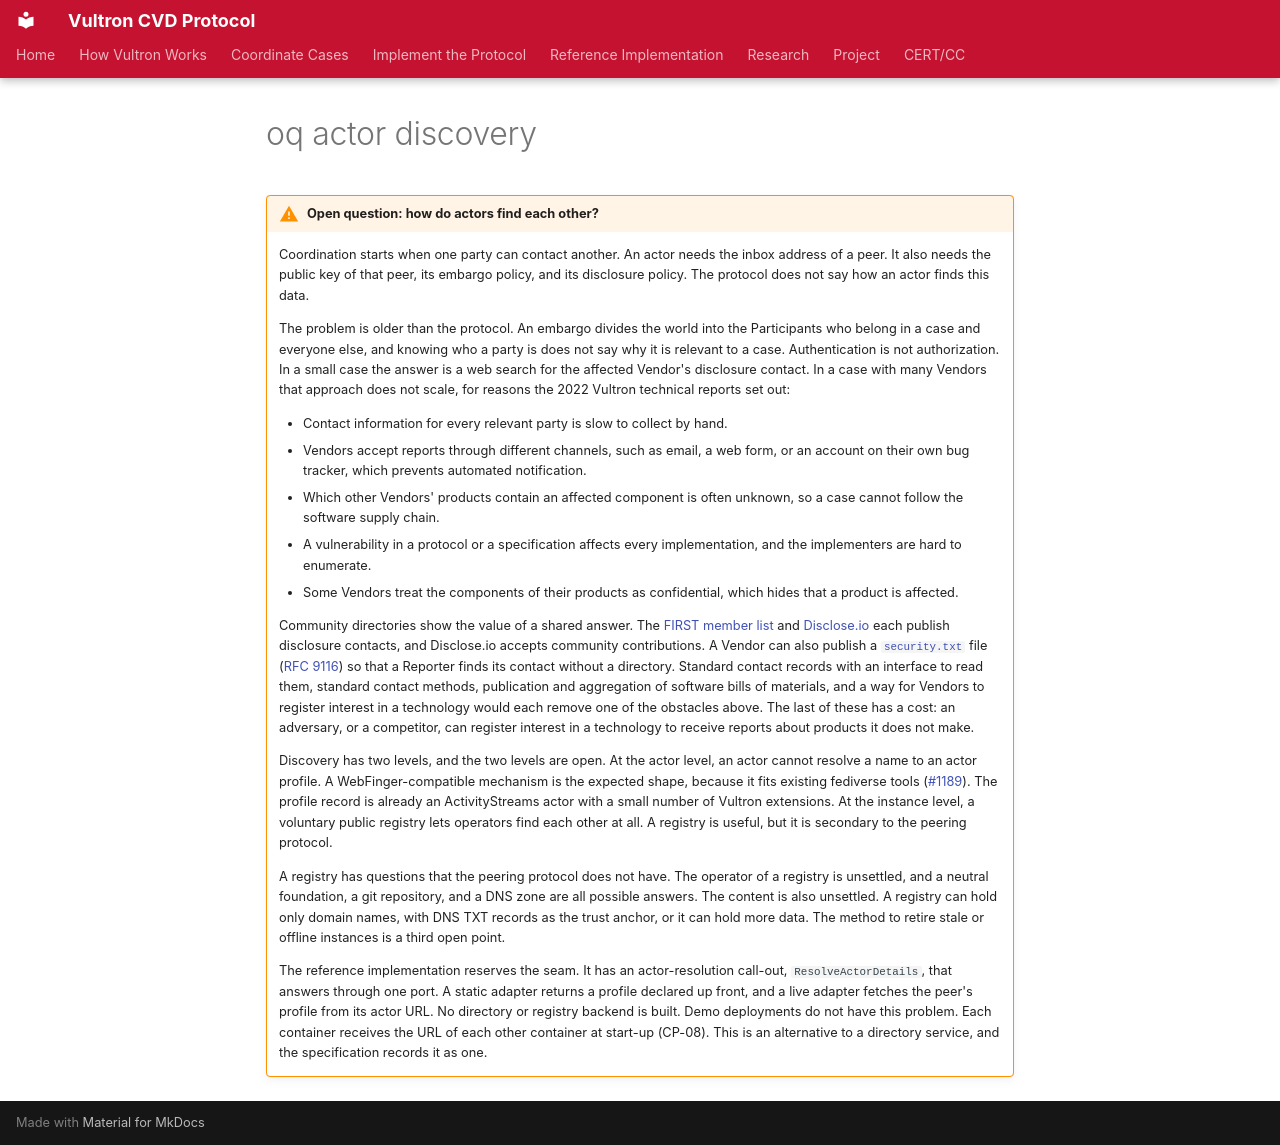

repository: CERTCC/Vultron · page: topics/future_work/_oq-actor-discovery/index.html · generator: mkdocs

!!! warning "Open question: how do actors find each other?"

    Coordination starts when one party can contact another.
    An actor needs the inbox address of a peer.
    It also needs the public key of that peer, its embargo policy, and its disclosure policy.
    The protocol does not say how an actor finds this data.

    The problem is older than the protocol.
    An embargo divides the world into the Participants who belong in a case and everyone else, and knowing who a party is does not say why it is relevant to a case.
    Authentication is not authorization.
    In a small case the answer is a web search for the affected Vendor's disclosure contact.
    In a case with many Vendors that approach does not scale, for reasons the 2022 Vultron technical reports set out:

    - Contact information for every relevant party is slow to collect by hand.
    - Vendors accept reports through different channels, such as email, a web form, or an account on their own bug tracker, which prevents automated notification.
    - Which other Vendors' products contain an affected component is often unknown, so a case cannot follow the software supply chain.
    - A vulnerability in a protocol or a specification affects every implementation, and the implementers are hard to enumerate.
    - Some Vendors treat the components of their products as confidential, which hides that a product is affected.

    Community directories show the value of a shared answer.
    The [FIRST member list](https://www.first.org/members/teams/){:target="_blank"} and [Disclose.io](https://disclose.io/programs/){:target="_blank"} each publish disclosure contacts, and Disclose.io accepts community contributions.
    A Vendor can also publish a [`security.txt`](https://securitytxt.org){:target="_blank"} file ([RFC 9116](https://www.rfc-editor.org/rfc/rfc9116.html){:target="_blank"}) so that a Reporter finds its contact without a directory.
    Standard contact records with an interface to read them, standard contact methods, publication and aggregation of software bills of materials, and a way for Vendors to register interest in a technology would each remove one of the obstacles above.
    The last of these has a cost: an adversary, or a competitor, can register interest in a technology to receive reports about products it does not make.

    Discovery has two levels, and the two levels are open.
    At the actor level, an actor cannot resolve a name to an actor profile.
    A WebFinger-compatible mechanism is the expected shape, because it fits existing fediverse tools ([#1189](https://github.com/CERTCC/Vultron/issues/1189)).
    The profile record is already an ActivityStreams actor with a small number of Vultron extensions.
    At the instance level, a voluntary public registry lets operators find each other at all.
    A registry is useful, but it is secondary to the peering protocol.

    A registry has questions that the peering protocol does not have.
    The operator of a registry is unsettled, and a neutral foundation, a git repository, and a DNS zone are all possible answers.
    The content is also unsettled.
    A registry can hold only domain names, with DNS TXT records as the trust anchor, or it can hold more data.
    The method to retire stale or offline instances is a third open point.

    The reference implementation reserves the seam.
    It has an actor-resolution call-out, `ResolveActorDetails`, that answers through one port.
    A static adapter returns a profile declared up front, and a live adapter fetches the peer's profile from its actor URL.
    No directory or registry backend is built.
    Demo deployments do not have this problem.
    Each container receives the URL of each other container at start-up (CP-08).
    This is an alternative to a directory service, and the specification records it as one.
